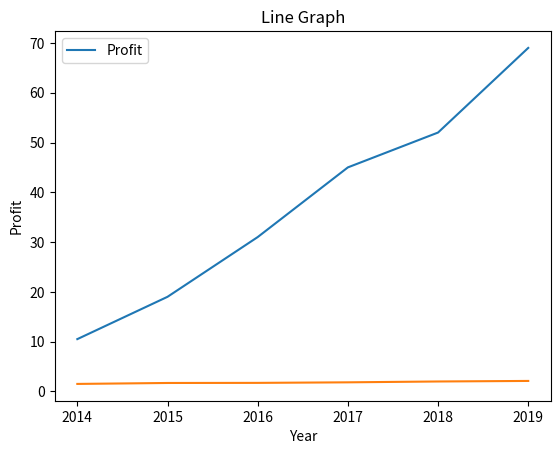

Write Python code to recreate this figure.
import matplotlib.pyplot as plt

x = [2014,2015,2016,2017,2018,2019]
y = [10.5,19,31,45,52,69]

plt.plot(x,y)
plt.xlabel('Year')
plt.ylabel('Profit in Rs.(Millions)')
plt.title('Profit of a company')
plt.legend(['Profit'])
plt.show()

import matplotlib.pyplot as plt
import numpy as np

x = np.array([2014,2015,2016,2017,2018,2019])
y = np.array([1.5,1.69,1.71,1.82,1.99,2.10])

plt.plot(x,y)
plt.xlabel('Year')
plt.ylabel('Profit')
plt.title('Line Graph')
plt.legend(['Profit'])
plt.show()


